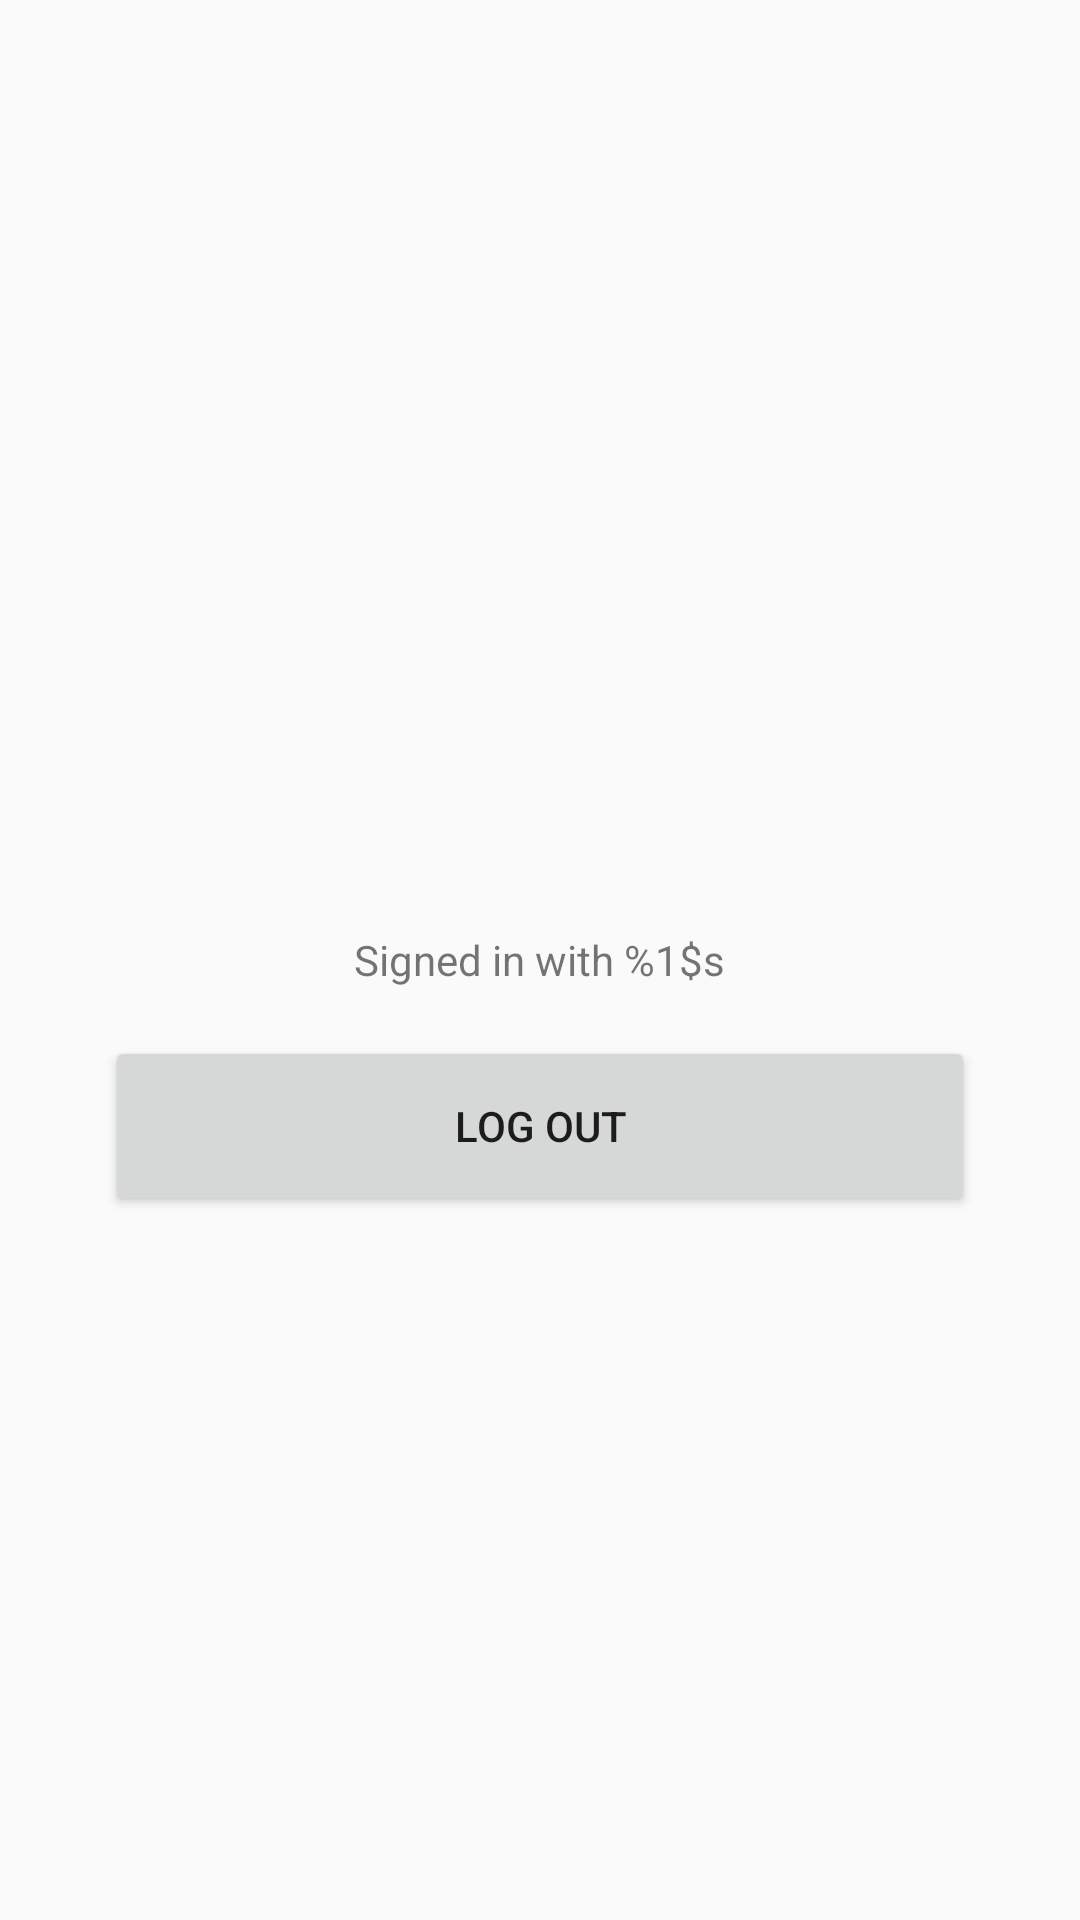

Reconstruct the res/layout file that produces this screen, plus the resources it refers to.
<!-- AndroidManifest.xml: application theme AppTheme -->
<!-- res/layout/activity_log_out.xml -->
<?xml version="1.0" encoding="utf-8"?>
<LinearLayout xmlns:android="http://schemas.android.com/apk/res/android"
    android:layout_width="match_parent"
    android:layout_height="match_parent"
    android:gravity="center"
    android:orientation="vertical"
    android:padding="35dp">

    <androidx.appcompat.widget.AppCompatTextView
        android:id="@+id/text_id"
        android:layout_width="wrap_content"
        android:layout_height="wrap_content" />

    <androidx.appcompat.widget.AppCompatTextView
        android:id="@+id/text_display_name"
        android:layout_width="wrap_content"
        android:layout_height="wrap_content" />

    <androidx.appcompat.widget.AppCompatTextView
        android:id="@+id/text_first_name"
        android:layout_width="wrap_content"
        android:layout_height="wrap_content" />

    <androidx.appcompat.widget.AppCompatTextView
        android:id="@+id/text_last_name"
        android:layout_width="wrap_content"
        android:layout_height="wrap_content" />

    <androidx.appcompat.widget.AppCompatTextView
        android:id="@+id/text_auth_provider"
        android:layout_width="wrap_content"
        android:layout_height="wrap_content"
        android:text="@string/template_signed_in_with" />

    <androidx.appcompat.widget.AppCompatButton
        android:id="@+id/button_log_out"
        android:layout_width="match_parent"
        android:layout_height="60dp"
        android:layout_marginTop="16dp"
        android:text="log out" />

</LinearLayout>
<!-- resources referenced by this layout -->
<resources>
  <string name="template_signed_in_with">Signed in with %1$s</string>
  <style name="AppTheme" parent="Theme.AppCompat.Light.DarkActionBar">
          
          <item name="colorPrimary">@color/colorPrimary</item>
          <item name="colorPrimaryDark">@color/colorPrimaryDark</item>
          <item name="colorAccent">@color/colorAccent</item>
      </style>
  <!-- not gathered from this repository: default colours our renderer supplied (Android Studio template values) -->
  <color name="colorPrimary">#FF6200EE</color>
  <color name="colorPrimaryDark">#FF3700B3</color>
  <color name="colorAccent">#FF03DAC5</color>
</resources>
